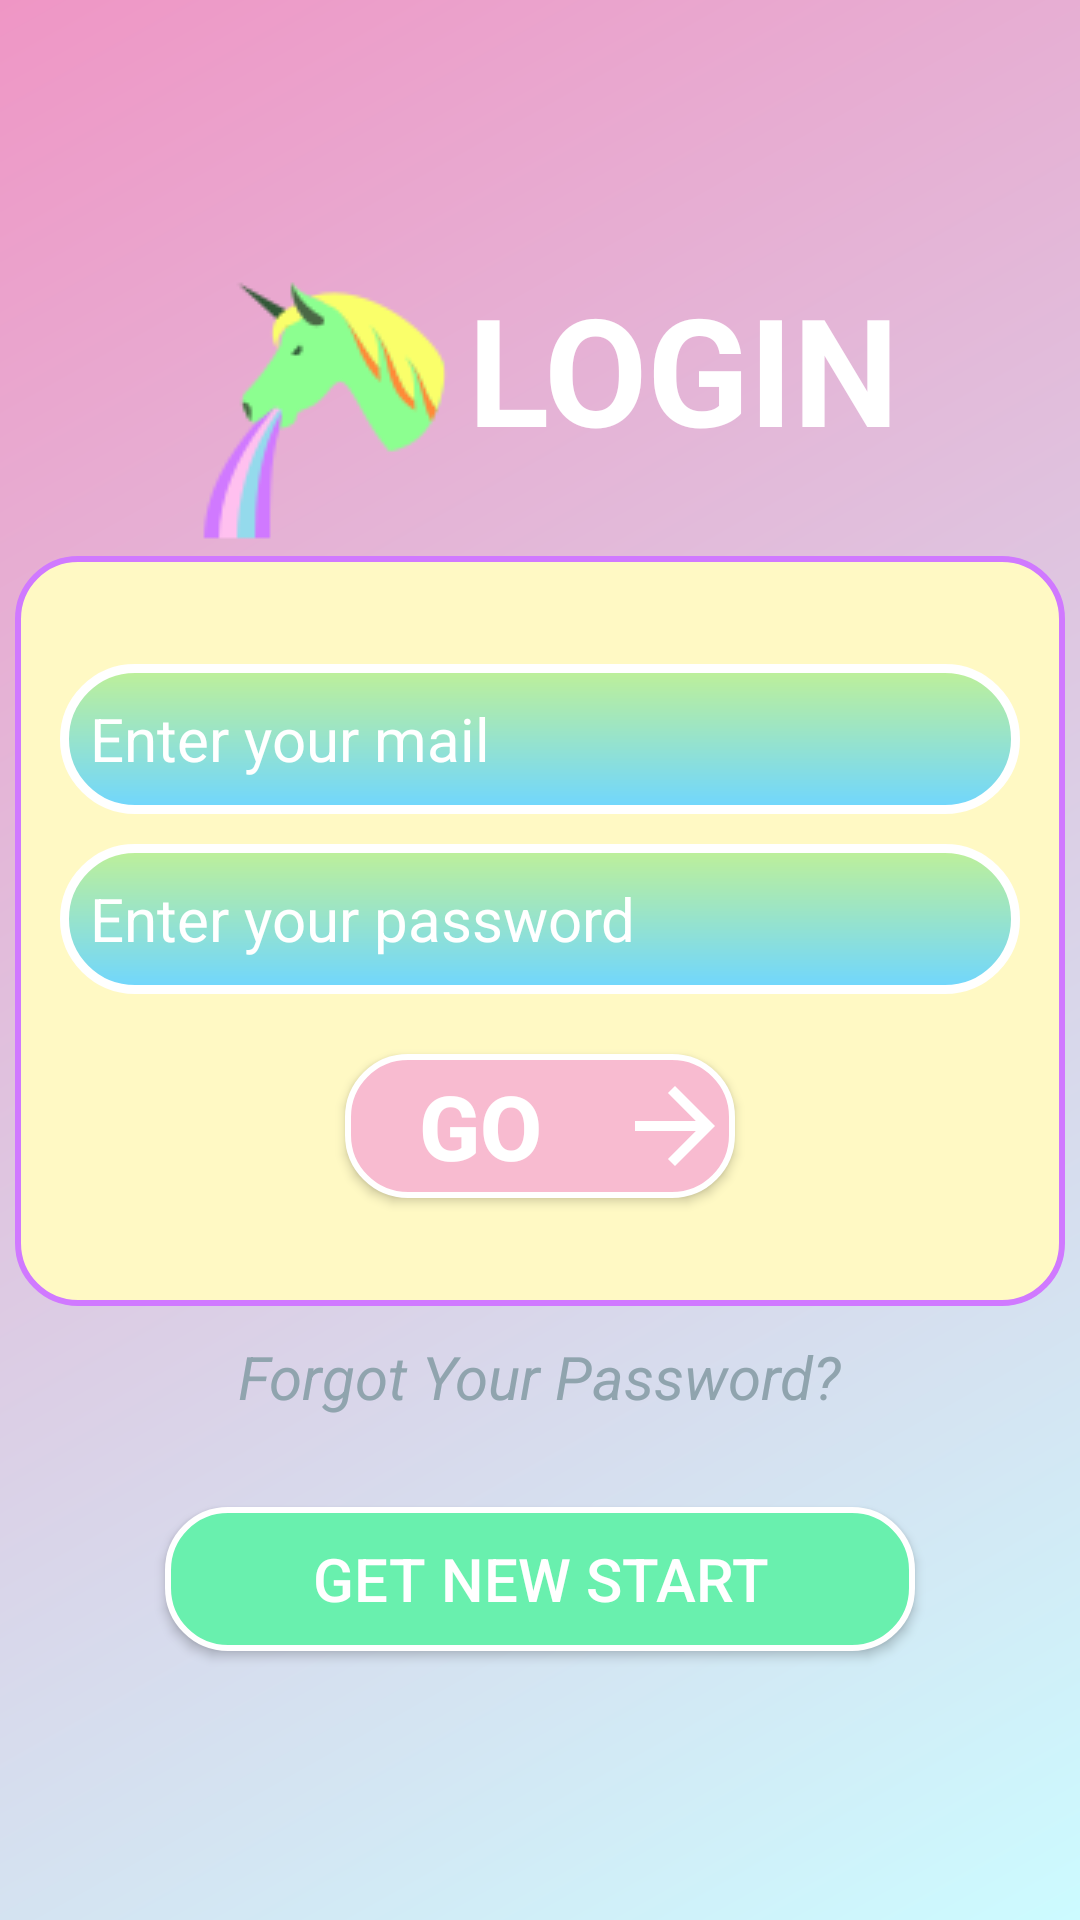

Android layout source for this screen:
<!-- AndroidManifest.xml: application theme AppTheme -->
<!-- res/layout/activity_login.xml -->
<?xml version="1.0" encoding="utf-8"?>
<LinearLayout
    xmlns:android="http://schemas.android.com/apk/res/android"
    android:layout_width="match_parent"
    android:layout_height="match_parent"
    android:background="@drawable/background_login"
    android:orientation="vertical"
    android:gravity="center">
    <LinearLayout
        android:layout_width="wrap_content"
        android:layout_height="wrap_content"
        android:orientation="horizontal"
        android:layout_gravity="center">

        <ImageView
            android:layout_width="wrap_content"
            android:layout_height="wrap_content"
            android:layout_gravity=""
            android:background="@drawable/uniconrainbow" />

        <TextView
            android:layout_width="wrap_content"
            android:layout_height="wrap_content"
            android:text="LOGIN"
            android:textSize="50dp"
            android:textStyle="bold"
            android:textColor="@color/white"
            />
    </LinearLayout>

    <LinearLayout
        android:layout_width="350dp"
        android:layout_height="250dp"
        android:layout_gravity="center"
        android:layout_marginTop="0dp"
        android:background="@drawable/rectangle_shape"
        android:orientation="vertical"
        android:gravity="center">

        <EditText
            android:id="@+id/edt_mail_login"
            android:layout_width="320dp"
            android:layout_height="50dp"
            android:layout_gravity="center"
            android:padding="10dp"
            android:background="@drawable/edit_text_1"
            android:drawableLeft="@drawable/ic_account_circle"
            android:drawablePadding="10dp"
            android:drawableTint="@color/white"
            android:hint="Enter your mail"
            android:inputType="textEmailAddress"
            android:maxLines="1"
            android:textColor="@color/white"
            android:textColorHint="@color/white"
            android:textSize="20sp" />

        <EditText
            android:id="@+id/edt_pwd_login"
            android:layout_width="320dp"
            android:layout_height="50dp"
            android:layout_marginTop="10dp"
            android:layout_gravity="center"
            android:padding="10dp"
            android:background="@drawable/edit_text_1"
            android:maxLines="1"
            android:textColor="@color/white"
            android:hint="Enter your password"
            android:textColorHint="@color/white"
            android:textSize="20dp"
            android:drawableLeft="@drawable/ic_key"
            android:drawablePadding="10dp"
            android:inputType="textPassword"
            />

        <Button
            android:id="@+id/bt_logIn"
            android:layout_width="130dp"
            android:layout_height="wrap_content"
            android:layout_marginTop="20dp"
            android:background="@drawable/button_1"
            android:text="GO"
            android:textColor="@color/white"
            android:textSize="30sp"
            android:textStyle="bold"
            android:drawableRight="@drawable/ic_baseline_arrow_forward"
            android:drawablePadding="0dp"/>
    </LinearLayout>
    <TextView
        android:id="@+id/tv_forgot_pwd"
        android:layout_width="wrap_content"
        android:layout_height="wrap_content"
        android:layout_marginTop="10dp"
        android:text="Forgot Your Password?"
        android:textColor="@color/colorBlueGrey"
        android:textSize="20sp"
        android:textStyle="italic"/>

    <Button
        android:id="@+id/bt_logUp"
        android:layout_width="250dp"
        android:layout_height="wrap_content"
        android:layout_marginTop="30dp"
        android:background="@drawable/button_2"
        android:text="GET NEW START"
        android:textColor="@color/white"
        android:textSize="20sp" />
    <ProgressBar
        android:id="@+id/progress_circle"
        android:layout_marginTop="20dp"
        android:layout_width="70dp"
        android:layout_height="70dp"
        android:layout_gravity="center|bottom"
        android:visibility="gone"/>
</LinearLayout>
<!-- resources referenced by this layout -->
<resources>
  <color name="colorBlueGrey">#90A4AE</color>
  <color name="white">#FFFFFF</color>
  <!-- drawable background_login (drawable) -->
  <?xml version="1.0" encoding="utf-8"?>
  <shape xmlns:android="http://schemas.android.com/apk/res/android"
      android:shape="rectangle">
      <gradient
          android:angle="135"
          android:startColor="@color/colorBlue1"
          android:endColor="@color/colorPink1"
          />
  </shape>
  <!-- drawable button_1 (drawable) -->
  <?xml version="1.0" encoding="utf-8"?>
  <shape xmlns:android="http://schemas.android.com/apk/res/android"
      android:shape="rectangle">
      <corners
          android:radius="20dp"/>
      <gradient
          android:angle="180"
          android:startColor="@color/colorPink2"
          android:endColor="@color/colorPink2"/>
      <stroke
          android:width="2dp"
          android:color="@color/white"/>
  </shape>
  <!-- drawable button_2 (drawable) -->
  <?xml version="1.0" encoding="utf-8"?>
  <shape xmlns:android="http://schemas.android.com/apk/res/android"
      android:shape="rectangle">
      <corners
          android:radius="20dp"/>
      <gradient
          android:startColor="@color/colorGreen1"
          android:endColor="@color/colorGreen1"/>
      <stroke
          android:width="2dp"
          android:color="@color/white"/>
  </shape>
  <!-- drawable edit_text_1 (drawable) -->
  <?xml version="1.0" encoding="utf-8"?>
  <shape xmlns:android="http://schemas.android.com/apk/res/android"
      android:shape="rectangle">
      <corners
          android:radius="30dp"/>
      <gradient
          android:angle="90"
          android:endColor="@color/colorBlueLight"
          android:startColor="@color/colorBlueMoreLight"/>
      <stroke
          android:width="3dp"
          android:color="@color/white"/>
  </shape>
  <!-- drawable ic_baseline_arrow_forward (drawable) -->
  <vector android:height="40dp"
      android:tint="#FFFFFF"
      android:viewportHeight="24"
      android:viewportWidth="24"
      android:width="40dp" xmlns:android="http://schemas.android.com/apk/res/android">
      <path android:fillColor="@android:color/white" android:pathData="M12,4l-1.41,1.41L16.17,11H4v2h12.17l-5.58,5.59L12,20l8,-8z"/>
  </vector>
  <!-- drawable rectangle_shape (drawable) -->
  <?xml version="1.0" encoding="utf-8"?>
  <shape xmlns:android="http://schemas.android.com/apk/res/android"
      android:shape="rectangle">
      <corners
          android:radius="20dp"/>
      <size
          android:width="100dp"
          android:height="170dp"/>
      <gradient
          android:angle="90"
          android:startColor="@color/colorLime"
          android:endColor="@color/colorLime"/>
      <stroke
          android:width="2dp"
          android:color="@color/colorVioletBright"/>
  
  </shape>
  <!-- drawable uniconrainbow: png bitmap (drawable, 4771 bytes) -->
  <style name="AppTheme" parent="Theme.AppCompat.Light.NoActionBar">
          
          <item name="colorPrimary">@color/colorPrimary</item>
          <item name="colorPrimaryDark">@color/colorPrimaryDark</item>
          <item name="colorAccent">@color/colorAccent</item>
      </style>
  <color name="colorBlue1">#ccfbff</color>
  <color name="colorPink1">#ef96c5</color>
  <color name="colorPink2">#F8BBD0</color>
  <color name="colorGreen1">#69F0AE</color>
  <color name="colorBlueLight">#BFF098</color>
  <color name="colorBlueMoreLight">#6FD6FF</color>
  <color name="colorLime">#FFF9C4</color>
  <color name="colorVioletBright">#D079FF</color>
  <color name="colorPrimary">#FFC0EF</color>
  <color name="colorPrimaryDark">#D079FF</color>
  <color name="colorAccent">#94DAEC</color>
</resources>
